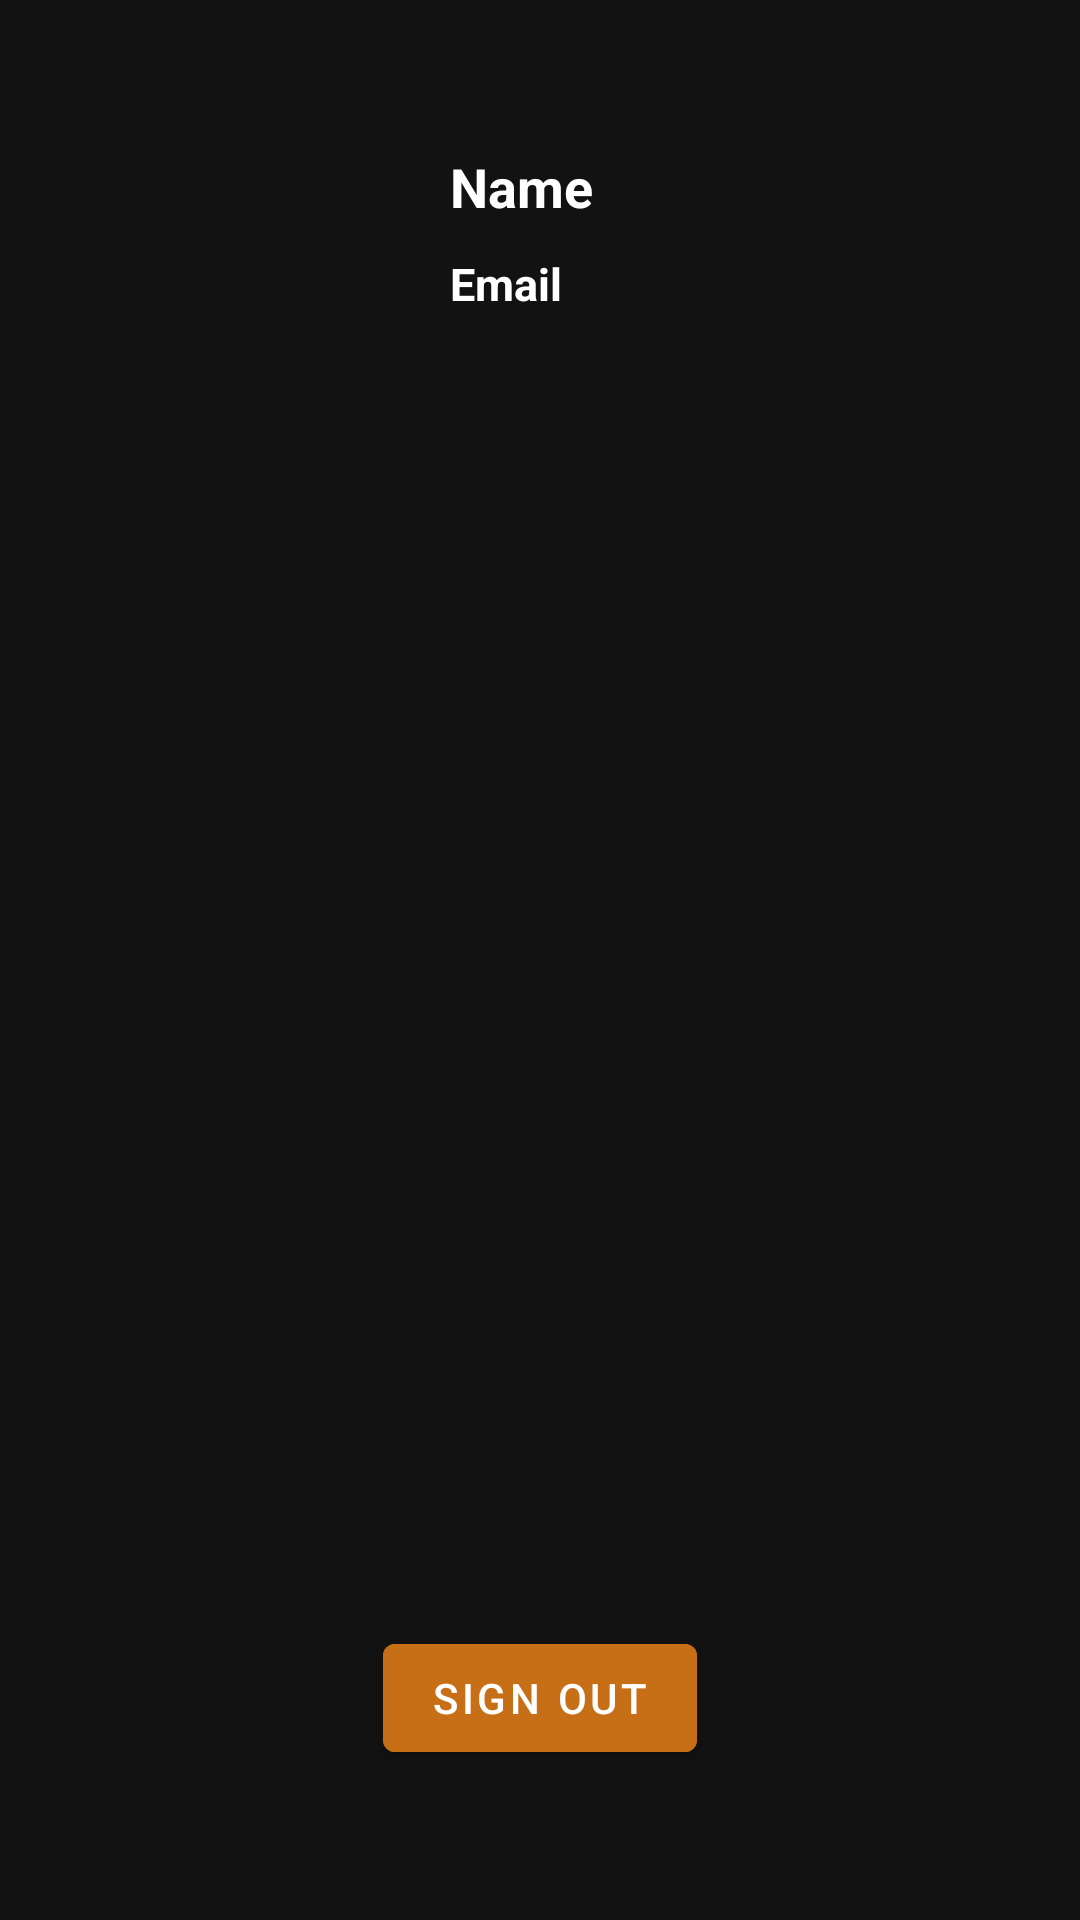

Android layout source for this screen:
<!-- AndroidManifest.xml: application theme Theme.Bismillah -->
<!-- res/layout/fragment_profile.xml -->
<?xml version="1.0" encoding="utf-8"?>
<androidx.constraintlayout.widget.ConstraintLayout xmlns:android="http://schemas.android.com/apk/res/android"
    xmlns:tools="http://schemas.android.com/tools"
    android:layout_width="match_parent"
    android:layout_height="match_parent"
    xmlns:app="http://schemas.android.com/apk/res-auto"
    android:background="#121212"
    tools:context=".fragments.ProfileFragment">

    <LinearLayout
        android:id="@+id/linearLayout5"
        android:layout_width="match_parent"
        android:layout_height="200sp"
        android:background="@drawable/dashboard_bg"
        app:layout_constraintEnd_toEndOf="parent"
        app:layout_constraintHorizontal_bias="0.5"
        app:layout_constraintStart_toStartOf="parent"
        tools:ignore="MissingConstraints">
        <ImageView
            android:src="@drawable/user_img"
            android:id="@+id/profileImg"
            android:layout_width="120sp"
            android:layout_height="120sp"
            android:layout_marginLeft="20sp"
            android:layout_marginTop="30sp" />

        <LinearLayout
            android:layout_width="wrap_content"
            android:layout_height="wrap_content"
            android:layout_marginLeft="10sp"
            android:layout_marginTop="50sp"
            android:orientation="vertical">

            <TextView
                android:id="@+id/tvName"
                android:layout_width="240sp"
                android:layout_height="wrap_content"
                android:paddingBottom="10sp"
                android:text="Name"
                android:textColor="@color/white"
                android:textSize="18sp"
                android:textStyle="bold" />

            <TextView
                android:id="@+id/tvEmail"
                android:layout_width="240sp"
                android:layout_height="wrap_content"
                android:text="Email"
                android:textColor="@color/white"
                android:textSize="15sp"
                android:textStyle="bold" />

        </LinearLayout>

    </LinearLayout>

    <com.google.android.material.button.MaterialButton
        android:id="@+id/btnSignout"
        android:layout_width="wrap_content"
        android:layout_height="wrap_content"
        android:text="Sign out"
        app:layout_constraintBottom_toBottomOf="parent"
        app:layout_constraintEnd_toEndOf="parent"
        app:layout_constraintHorizontal_bias="0.5"
        android:backgroundTint="#C76F16"
        app:layout_constraintStart_toStartOf="parent"
        android:layout_marginBottom="50dp"/>

</androidx.constraintlayout.widget.ConstraintLayout>
<!-- resources referenced by this layout -->
<resources>
  <style name="Theme.Bismillah" parent="Theme.MaterialComponents.DayNight.NoActionBar">
          
          <item name="colorPrimary">@color/purple_500</item>
          <item name="colorPrimaryVariant">@color/purple_700</item>
          <item name="colorOnPrimary">@color/white</item>
          
          <item name="colorSecondary">@color/teal_200</item>
          <item name="colorSecondaryVariant">@color/teal_700</item>
          <item name="colorOnSecondary">@color/black</item>
          
          <item name="android:statusBarColor">?attr/colorPrimaryVariant</item>
          
      </style>
  <!-- not gathered from this repository: default colours our renderer supplied (Android Studio template values) -->
  <color name="purple_500">#FF6200EE</color>
  <color name="purple_700">#FF3700B3</color>
  <color name="teal_200">#FF03DAC5</color>
  <color name="teal_700">#FF018786</color>
  <color name="black">#FF000000</color>
  <color name="white">#FFFFFFFF</color>
</resources>
